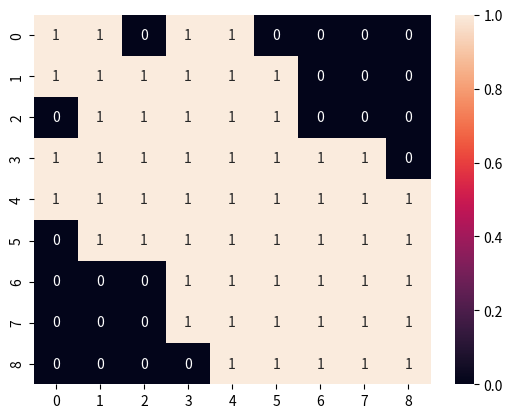

Write Python code to recreate this figure.
import scipy as sp
import numpy as np
import seaborn as sns
import matplotlib.pyplot as plt

rowPtr = np.array([0,4,10,15,23,32,40,46,52,57])
colPtr = np.array([0,1,3,4,0,1,2,3,4,5,1,2,3,4,5,
                   0,1,2,3,4,5,6,7,0,1,2,3,4,5,6,7,8,
                   1,2,3,4,5,6,7,8,3,4,5,6,7,8,3,4,5,
                   6,7,8,4,5,6,7,8])
values = np.ones((57,))

block_csr_mat = sp.sparse.csr_matrix((values, colPtr, rowPtr), shape=(9,9))
block_dense_mat = block_csr_mat.toarray()
sns.heatmap(block_dense_mat, annot=True)
plt.show()